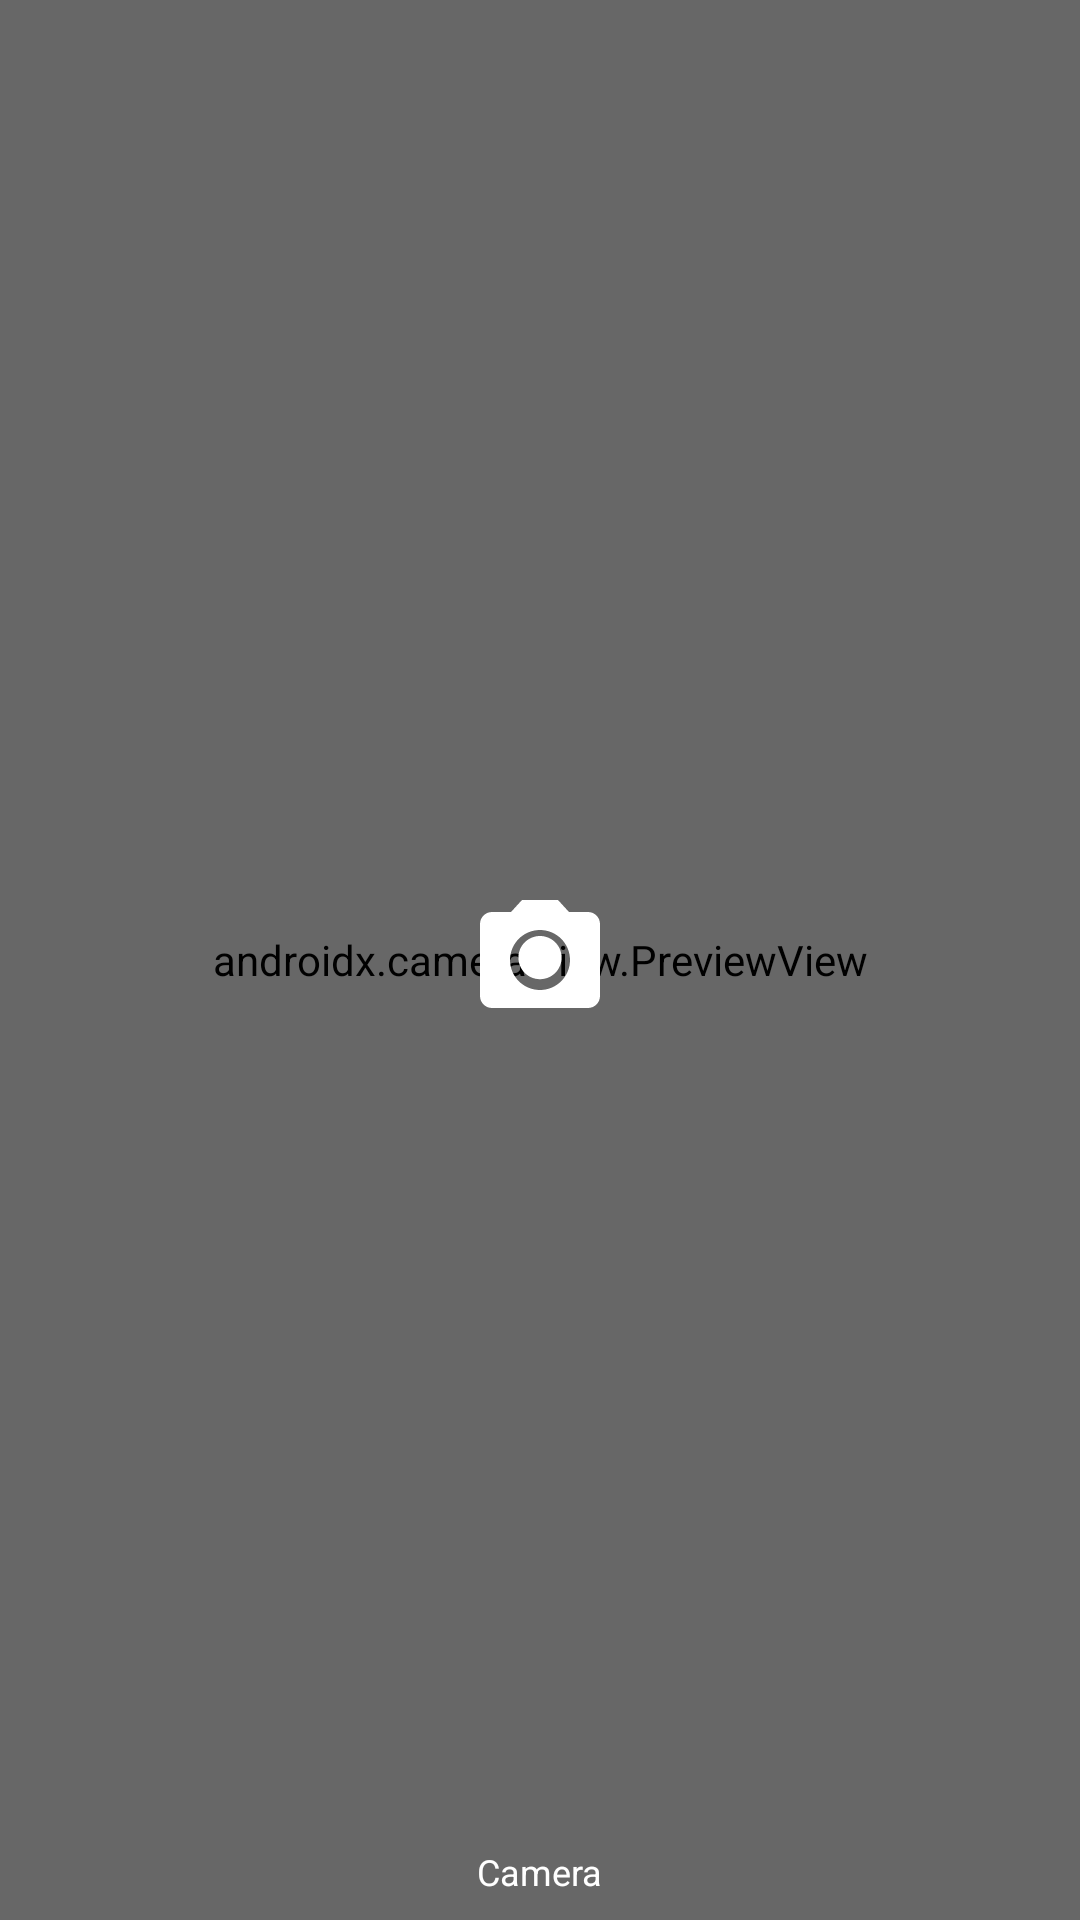

Here is an Android app screen rendered from its layout file. Give the layout XML and the strings, colors and styles it references.
<!-- AndroidManifest.xml: application theme TextSecure.LightTheme -->
<!-- res/layout/bmchat_gallery_picker_tile_camera.xml -->
<?xml version="1.0" encoding="utf-8"?>
<FrameLayout xmlns:android="http://schemas.android.com/apk/res/android"
    android:id="@+id/bmchat_gallery_camera_frame"
    android:layout_width="match_parent"
    android:layout_height="match_parent"
    android:layout_margin="2dp"
    android:background="@color/gray95"
    android:contentDescription="@string/bmchat_gallery_picker_camera"
    android:foreground="?android:attr/selectableItemBackground">

    <androidx.camera.view.PreviewView
        android:id="@+id/bmchat_gallery_camera_preview"
        android:layout_width="match_parent"
        android:layout_height="match_parent"
        android:importantForAccessibility="no" />

    <View
        android:layout_width="match_parent"
        android:layout_height="match_parent"
        android:background="@color/transparent_black_30" />

    <ImageView
        android:id="@+id/bmchat_gallery_camera_icon"
        android:layout_width="48dp"
        android:layout_height="48dp"
        android:layout_gravity="center"
        android:src="@drawable/ic_photo_camera_white_36dp"
        android:tint="@color/core_white"
        android:contentDescription="@null"/>

    <TextView
        android:layout_width="wrap_content"
        android:layout_height="wrap_content"
        android:layout_gravity="bottom|center_horizontal"
        android:layout_marginBottom="8dp"
        android:text="@string/bmchat_gallery_picker_camera"
        android:textColor="@color/core_white"
        android:importantForAccessibility="no"
        android:textSize="12sp"/>

</FrameLayout>
<!-- resources referenced by this layout -->
<resources>
  <color name="core_white">#ffffff</color>
  <color name="gray95">#ff111111</color>
  <color name="transparent_black_30">#30000000</color>
  <!-- drawable ic_photo_camera_white_36dp (drawable) -->
  <?xml version="1.0" encoding="utf-8"?>
  <vector xmlns:android="http://schemas.android.com/apk/res/android"
      android:width="36dp"
      android:height="36dp"
      android:viewportWidth="24"
      android:viewportHeight="24">
      <path
          android:fillColor="#FFFFFFFF"
          android:pathData="M12,15.2c1.99,0 3.6,-1.61 3.6,-3.6 0,-1.99 -1.61,-3.6 -3.6,-3.6 -1.99,0 -3.6,1.61 -3.6,3.6 0,1.99 1.61,3.6 3.6,3.6zM9,2L7.17,4H4c-1.1,0 -2,0.9 -2,2v12c0,1.1 0.9,2 2,2h16c1.1,0 2,-0.9 2,-2V6c0,-1.1 -0.9,-2 -2,-2h-3.17L15,2H9zM12,17c-2.76,0 -5,-2.24 -5,-5s2.24,-5 5,-5 5,2.24 5,5 -2.24,5 -5,5z"/>
  </vector>
  <string name="bmchat_gallery_picker_camera">Camera</string>
  <style name="TextSecure.LightActionBar" parent="@style/Widget.AppCompat.ActionBar">
          <item name="background">@color/delta_primary</item>
          <item name="elevation">4dp</item>
          <item name="popupTheme">@style/ThemeOverlay.AppCompat.Light</item>
          <item name="titleTextStyle">@style/TextSecure.TitleTextStyle</item>
          <item name="subtitleTextStyle">@style/TextSecure.SubtitleTextStyle</item>
          <item name="android:textColorPrimary">@color/white</item>
          <item name="android:textColorSecondary">@color/white</item>
      </style>
  <style name="TextSecure.LightActionBar.TabBar" parent="@style/Widget.AppCompat.ActionBar.TabBar">
          <item name="android:background">@color/delta_primary</item>
          <item name="background">@color/delta_primary</item>
          <item name="android:textColorPrimary">@color/white</item>
          <item name="android:textColorSecondary">#BFffffff</item>
          <item name="elevation">4dp</item>
      </style>
  <color name="delta_primary">#ff2A030D</color>
  <color name="delta_accent">#7B1226</color>
  <color name="white">#ffffffff</color>
  <style name="AppCompatAlertDialogStyleLight" parent="Theme.AppCompat.Light.Dialog.Alert">
      </style>
  <style name="AppCompatDialogStyleLight" parent="Theme.AppCompat.Light.Dialog">
      </style>
  <color name="core_light_90">#070C14</color>
  <color name="core_light_60">#62656A</color>
  <color name="core_black">#000000</color>
  <color name="delta_primary_lite">#7B1226</color>
  <color name="gray10">#ffdddddd</color>
  <color name="gray65">#ff595959</color>
  <color name="black">#ff000000</color>
  <color name="gray50">#ff808080</color>
  <color name="light_green">#ffFBE8EC</color>
  <color name="green">#ffC62A48</color>
  <color name="universal_overlay">#55444444</color>
  <color name="core_light_45">#8B8E91</color>
  <!-- drawable ic_add_white_24dp (drawable) -->
  <vector xmlns:android="http://schemas.android.com/apk/res/android"
      android:width="24dp"
      android:height="24dp"
      android:viewportWidth="24"
      android:viewportHeight="24">
      <path
          android:fillColor="@android:color/white"
          android:pathData="M19,13h-6v6h-2v-6H5v-2h6V5h2v6h6V13z" />
  </vector>
  <color name="gray70">#ff4d4d4d</color>
  <style name="PreferenceThemeOverlay.Fix" parent="PreferenceThemeOverlay.v14.Material">
      </style>
  <style name="TextSecure.TitleTextStyle" parent="TextAppearance.AppCompat.Widget.ActionBar.Title">
          <item name="android:textColor">@color/white</item>
          <item name="android:textColorHint">#BFffffff</item>
          <item name="android:textSize">20dp</item>
      </style>
  <style name="TextSecure.SubtitleTextStyle" parent="TextAppearance.AppCompat.Widget.ActionBar.Subtitle">
          <item name="android:textColor">#BFffffff</item>
      </style>
</resources>
